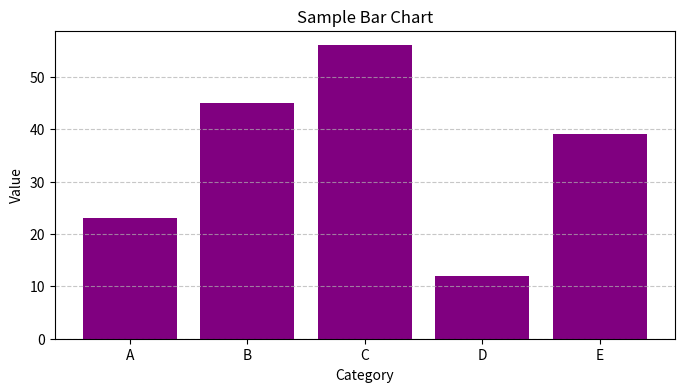

Python code for this plot:
import matplotlib.pyplot as plt
import numpy as np

# Sample data
categories = ['A', 'B', 'C', 'D', 'E']
values = [23, 45, 56, 12, 39]

# Create the bar chart
plt.figure(figsize=(8, 4))
plt.bar(categories, values, color='purple')
plt.xlabel('Category')
plt.ylabel('Value')
plt.title('Sample Bar Chart')
plt.grid(axis='y', linestyle='--', alpha=0.7)
plt.show()
